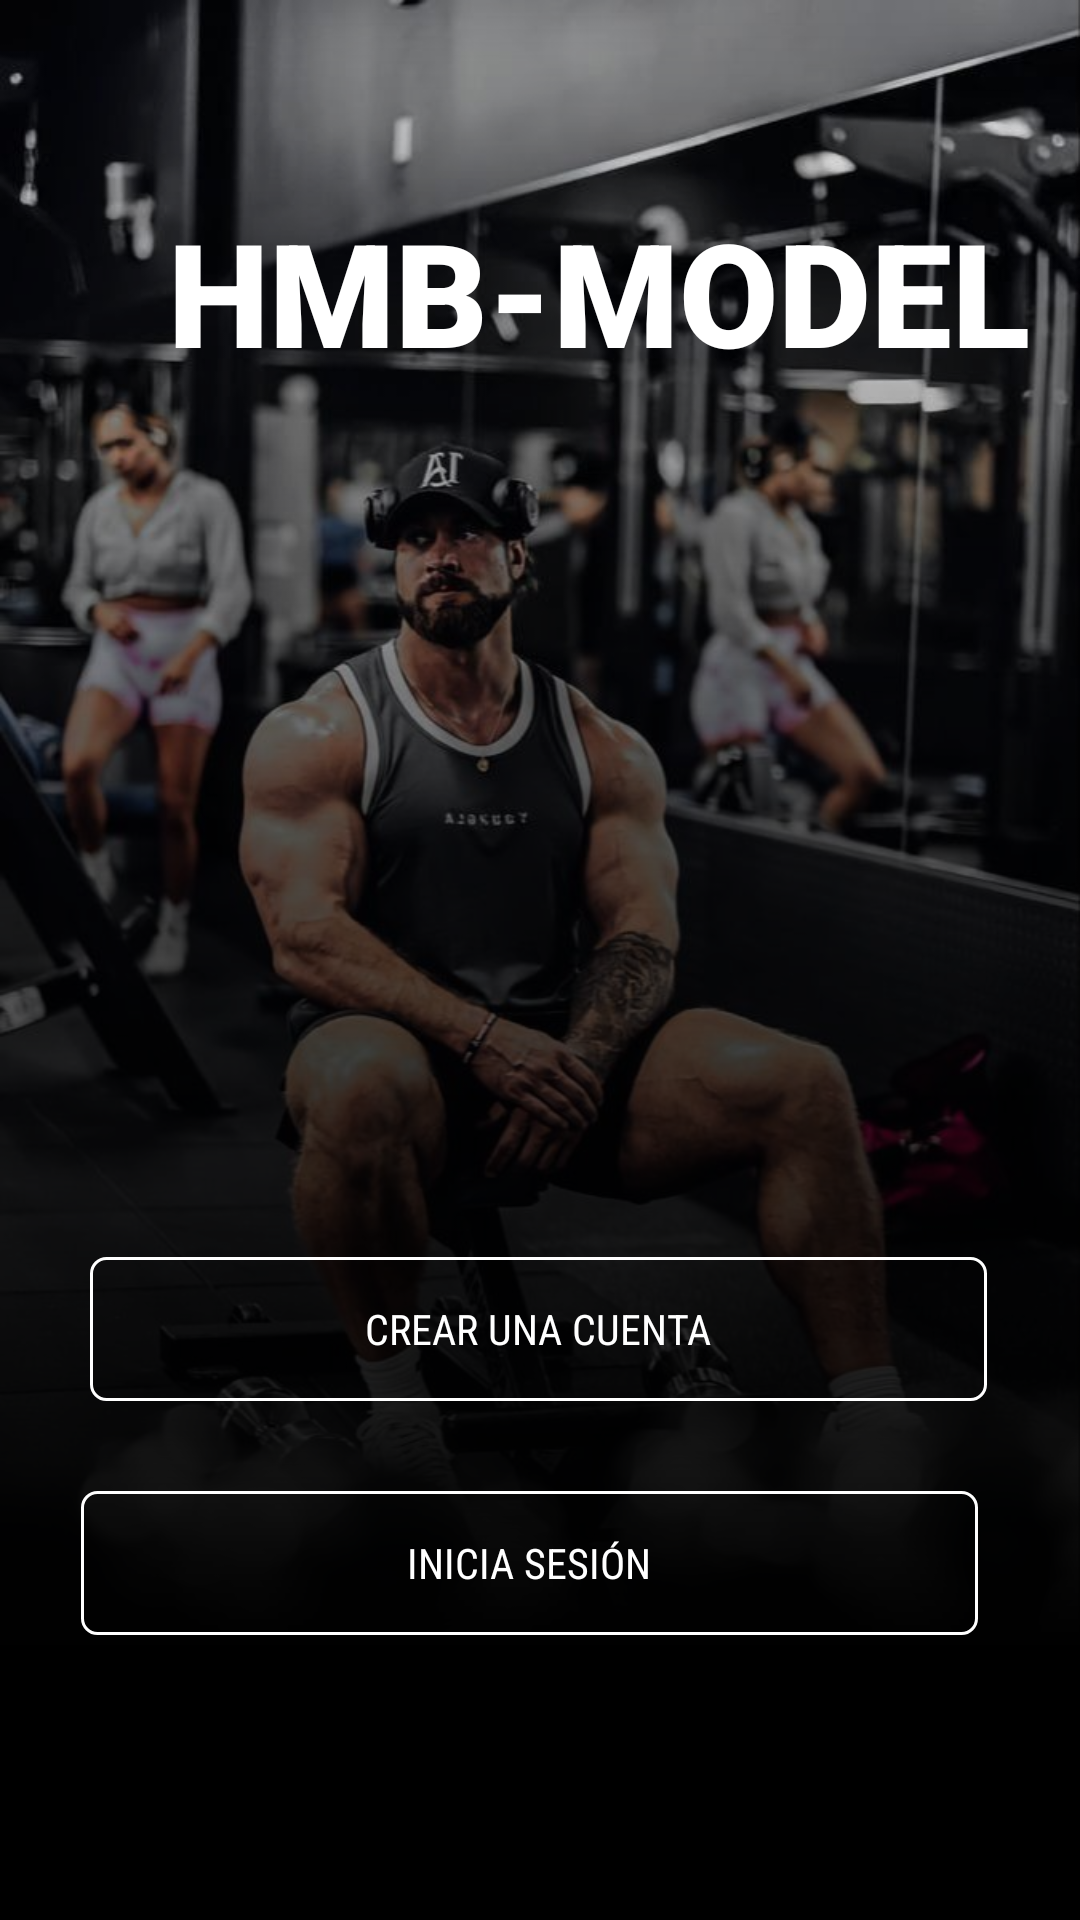

The Android layout XML behind this screen, and the referenced resources:
<!-- AndroidManifest.xml: application theme Theme.Proyectohmbmodel -->
<!-- res/layout/activity_pantalla_inicio.xml -->
<?xml version="1.0" encoding="utf-8"?>
<RelativeLayout xmlns:android="http://schemas.android.com/apk/res/android"
    xmlns:app="http://schemas.android.com/apk/res-auto"
    xmlns:tools="http://schemas.android.com/tools"
    android:layout_width="match_parent"
    android:layout_height="match_parent"
    android:background="@drawable/mobilegim"
    tools:context=".pantallaInicio"
    tools:ignore="ExtraText">

    <Button
        android:id="@+id/btnLinkRegistro"
        android:layout_width="350dp"
        android:layout_height="wrap_content"
        android:layout_alignParentStart="true"
        android:layout_alignParentEnd="true"
        android:layout_alignParentBottom="true"
        android:layout_marginStart="30dp"
        android:layout_marginEnd="31dp"
        android:layout_marginBottom="173dp"
        android:background="@drawable/boton_salir"
        android:fontFamily="sans-serif-condensed"
        android:text="Crear una cuenta"
        android:textColor="@android:color/white" />


    <ImageView
        android:id="@+id/imageView4"
        android:layout_width="match_parent"
        android:layout_height="match_parent"
        android:layout_alignParentEnd="true"
        android:layout_alignParentBottom="true"
        android:layout_marginEnd="-29dp"
        android:layout_marginBottom="-47dp"
        app:srcCompat="@drawable/blackgradient" />

    <TextView
        android:id="@+id/textView3"
        android:layout_width="wrap_content"
        android:layout_height="wrap_content"
        android:layout_alignParentStart="true"
        android:layout_alignParentTop="true"
        android:layout_marginStart="56dp"
        android:layout_marginTop="65dp"
        android:fontFamily="sans-serif-black"
        android:shadowColor="#00FFFFFF"
        android:text="HMB-MODEL"
        android:textColor="#FFFFFF"
        android:textColorHighlight="#00FF0000"
        android:textSize="48sp"
        android:textStyle="bold"
        tools:text="HMB-MODEL" />


    <Button
        android:id="@+id/btnLinkLogin"
        android:layout_width="350dp"
        android:layout_height="wrap_content"
        android:layout_alignParentStart="true"
        android:layout_alignParentEnd="true"
        android:layout_alignParentBottom="true"
        android:layout_marginStart="27dp"
        android:layout_marginEnd="34dp"
        android:layout_marginBottom="95dp"
        android:background="@drawable/boton_salir"
        android:fontFamily="sans-serif-condensed"
        android:text="Inicia sesión"
        android:textColor="@android:color/white" />


</RelativeLayout>
<!-- resources referenced by this layout -->
<resources>
  <!-- drawable blackgradient (drawable) -->
  <shape xmlns:android="http://schemas.android.com/apk/res/android">
      <gradient
          android:type="linear"
          android:startColor="#000000"
          android:centerColor="#000000"
          android:endColor="#00ffffff"
          android:centerX="0.2"
          android:centerY="0"
          android:startX="0"
          android:startY="0"
          android:endX="1"
          android:endY="0"
          android:angle="90"/>
  </shape>
  <!-- drawable boton_salir (drawable) -->
  <?xml version="1.0" encoding="utf-8"?>
  <shape xmlns:android="http://schemas.android.com/apk/res/android">
      <solid android:color="@android:color/transparent"/>
      <corners android:radius="5dp"/>
      <stroke android:width="1dp" android:color="@color/white"/>
  </shape>
  <!-- drawable mobilegim: jpg bitmap (drawable, 80172 bytes) -->
  <style name="Theme.Proyectohmbmodel" parent="Base.Theme.Proyectohmbmodel" />
  <color name="white">#FFFFFFFF</color>
  <style name="Base.Theme.Proyectohmbmodel" parent="Theme.Material3.DayNight.NoActionBar">
          
          
      </style>
</resources>
